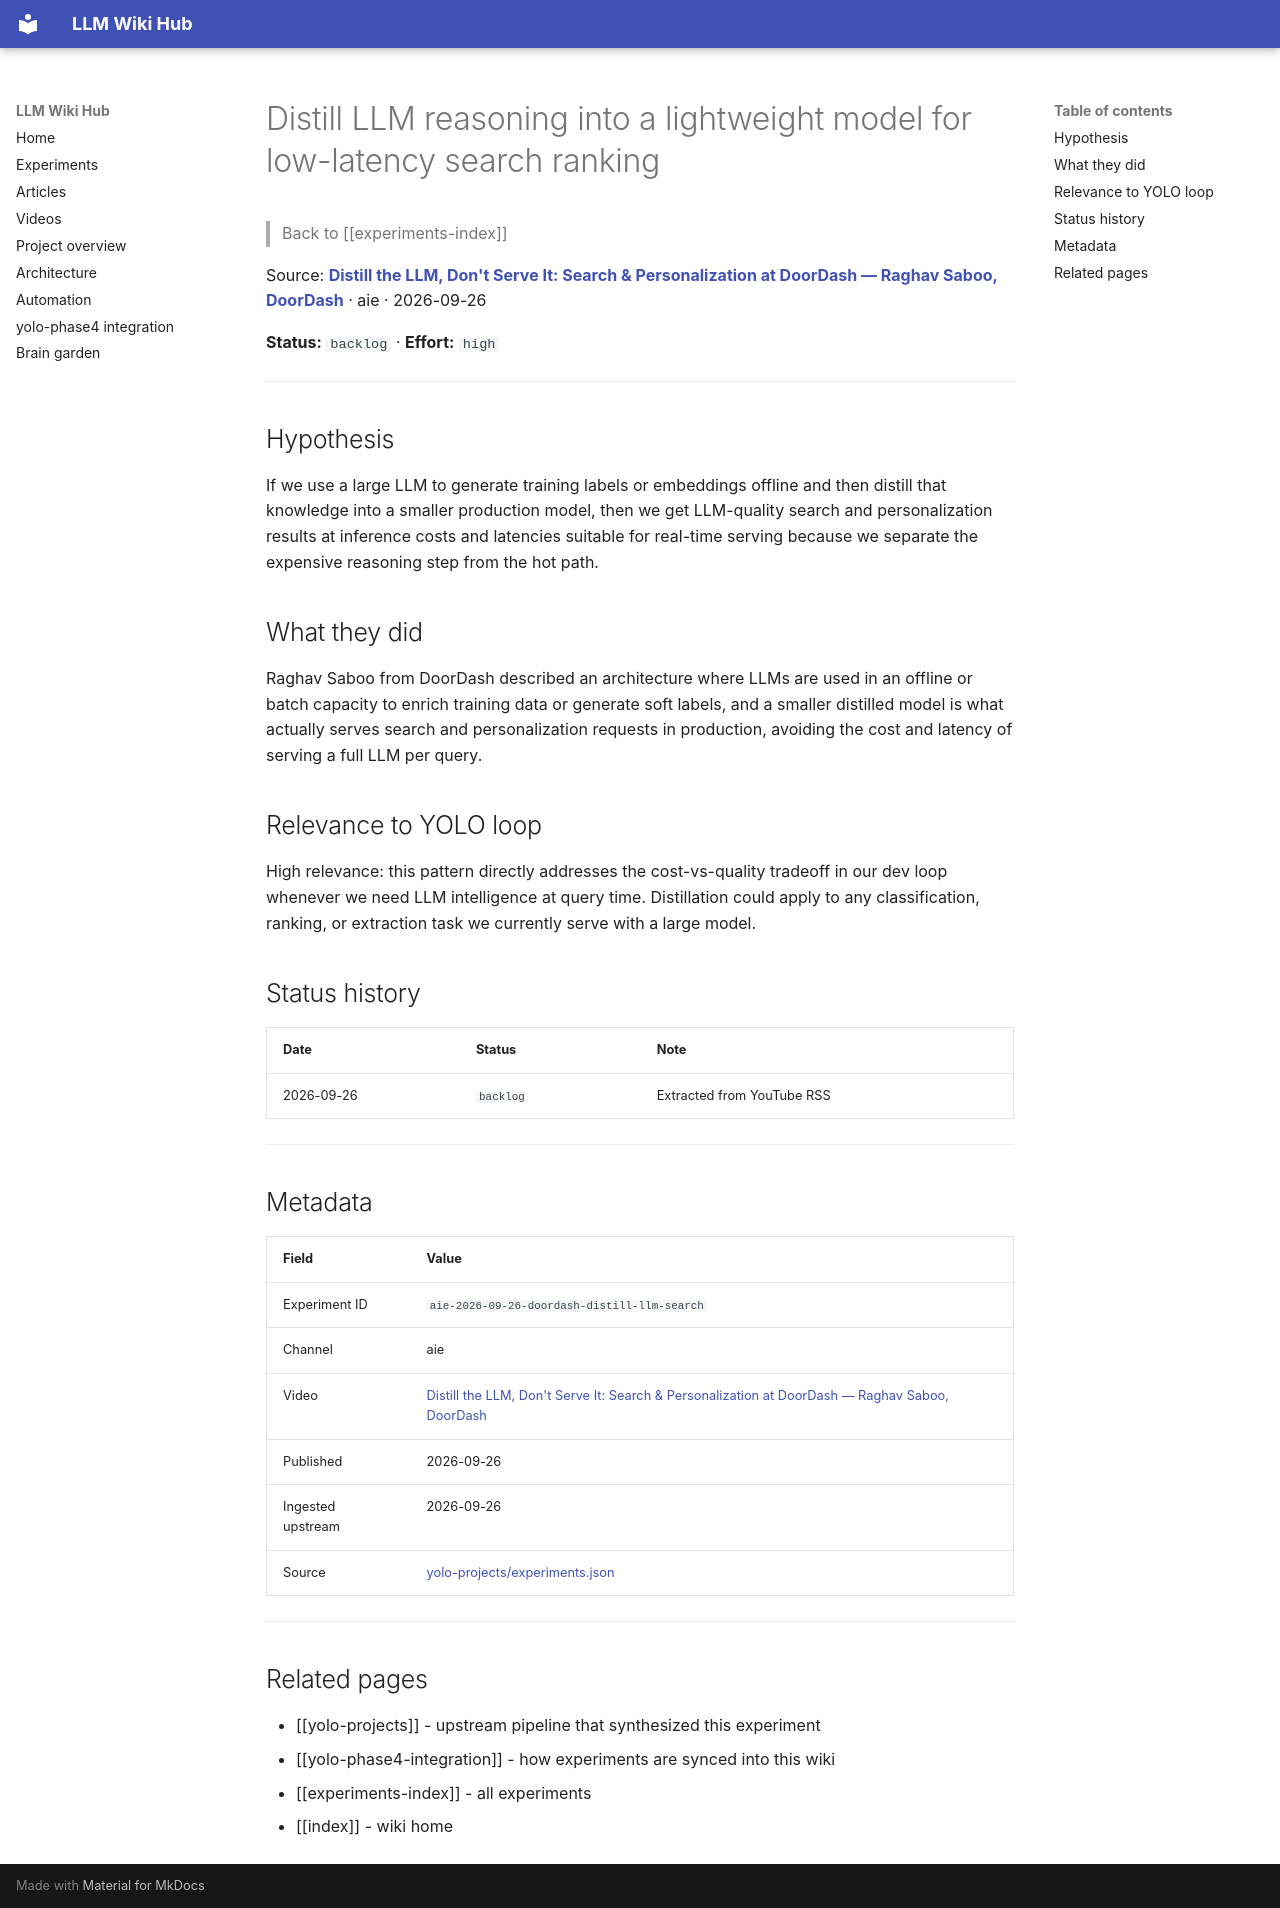

repository: Anguijm/llm-wiki-hub · page: experiments/aie-2026-09-26-doordash-distill-llm-search/index.html · generator: mkdocs

# Distill LLM reasoning into a lightweight model for low-latency search ranking

> Back to [[experiments-index]]

Source: **[Distill the LLM, Don't Serve It: Search & Personalization at DoorDash — Raghav Saboo, DoorDash](https://www.youtube.com/watch?v=ACPEpji5NV4)** · aie · 2026-09-26

**Status:** `backlog` · **Effort:** `high`

---

## Hypothesis

If we use a large LLM to generate training labels or embeddings offline and then distill that knowledge into a smaller production model, then we get LLM-quality search and personalization results at inference costs and latencies suitable for real-time serving because we separate the expensive reasoning step from the hot path.

## What they did

Raghav Saboo from DoorDash described an architecture where LLMs are used in an offline or batch capacity to enrich training data or generate soft labels, and a smaller distilled model is what actually serves search and personalization requests in production, avoiding the cost and latency of serving a full LLM per query.

## Relevance to YOLO loop

High relevance: this pattern directly addresses the cost-vs-quality tradeoff in our dev loop whenever we need LLM intelligence at query time. Distillation could apply to any classification, ranking, or extraction task we currently serve with a large model.

## Status history

| Date | Status | Note |
|---|---|---|
| 2026-09-26 | `backlog` | Extracted from YouTube RSS |

---

## Metadata

| Field | Value |
|---|---|
| Experiment ID | `aie-2026-09-26-doordash-distill-llm-search` |
| Channel | aie |
| Video | [Distill the LLM, Don't Serve It: Search & Personalization at DoorDash — Raghav Saboo, DoorDash](https://www.youtube.com/watch?v=ACPEpji5NV4) |
| Published | 2026-09-26 |
| Ingested upstream | 2026-09-26 |
| Source | [yolo-projects/experiments.json](https://github.com/Anguijm/yolo-projects/blob/main/experiments.json) |

---

## Related pages

- [[yolo-projects]] - upstream pipeline that synthesized this experiment
- [[yolo-phase4-integration]] - how experiments are synced into this wiki
- [[experiments-index]] - all experiments
- [[index]] - wiki home
